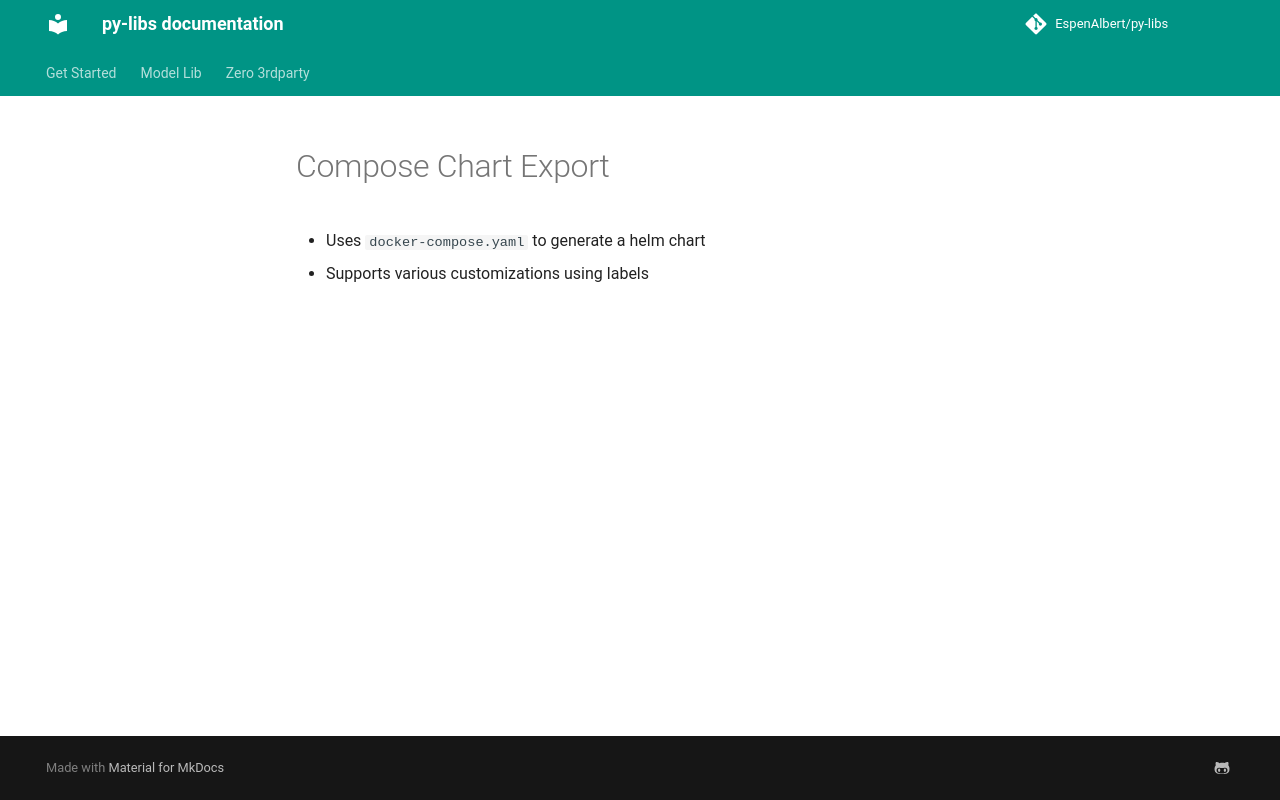

repository: EspenAlbert/py-libs · page: compose_chart_export/index.html · generator: mkdocs

# Compose Chart Export
- Uses `docker-compose.yaml` to generate a helm chart
- Supports various customizations using labels
